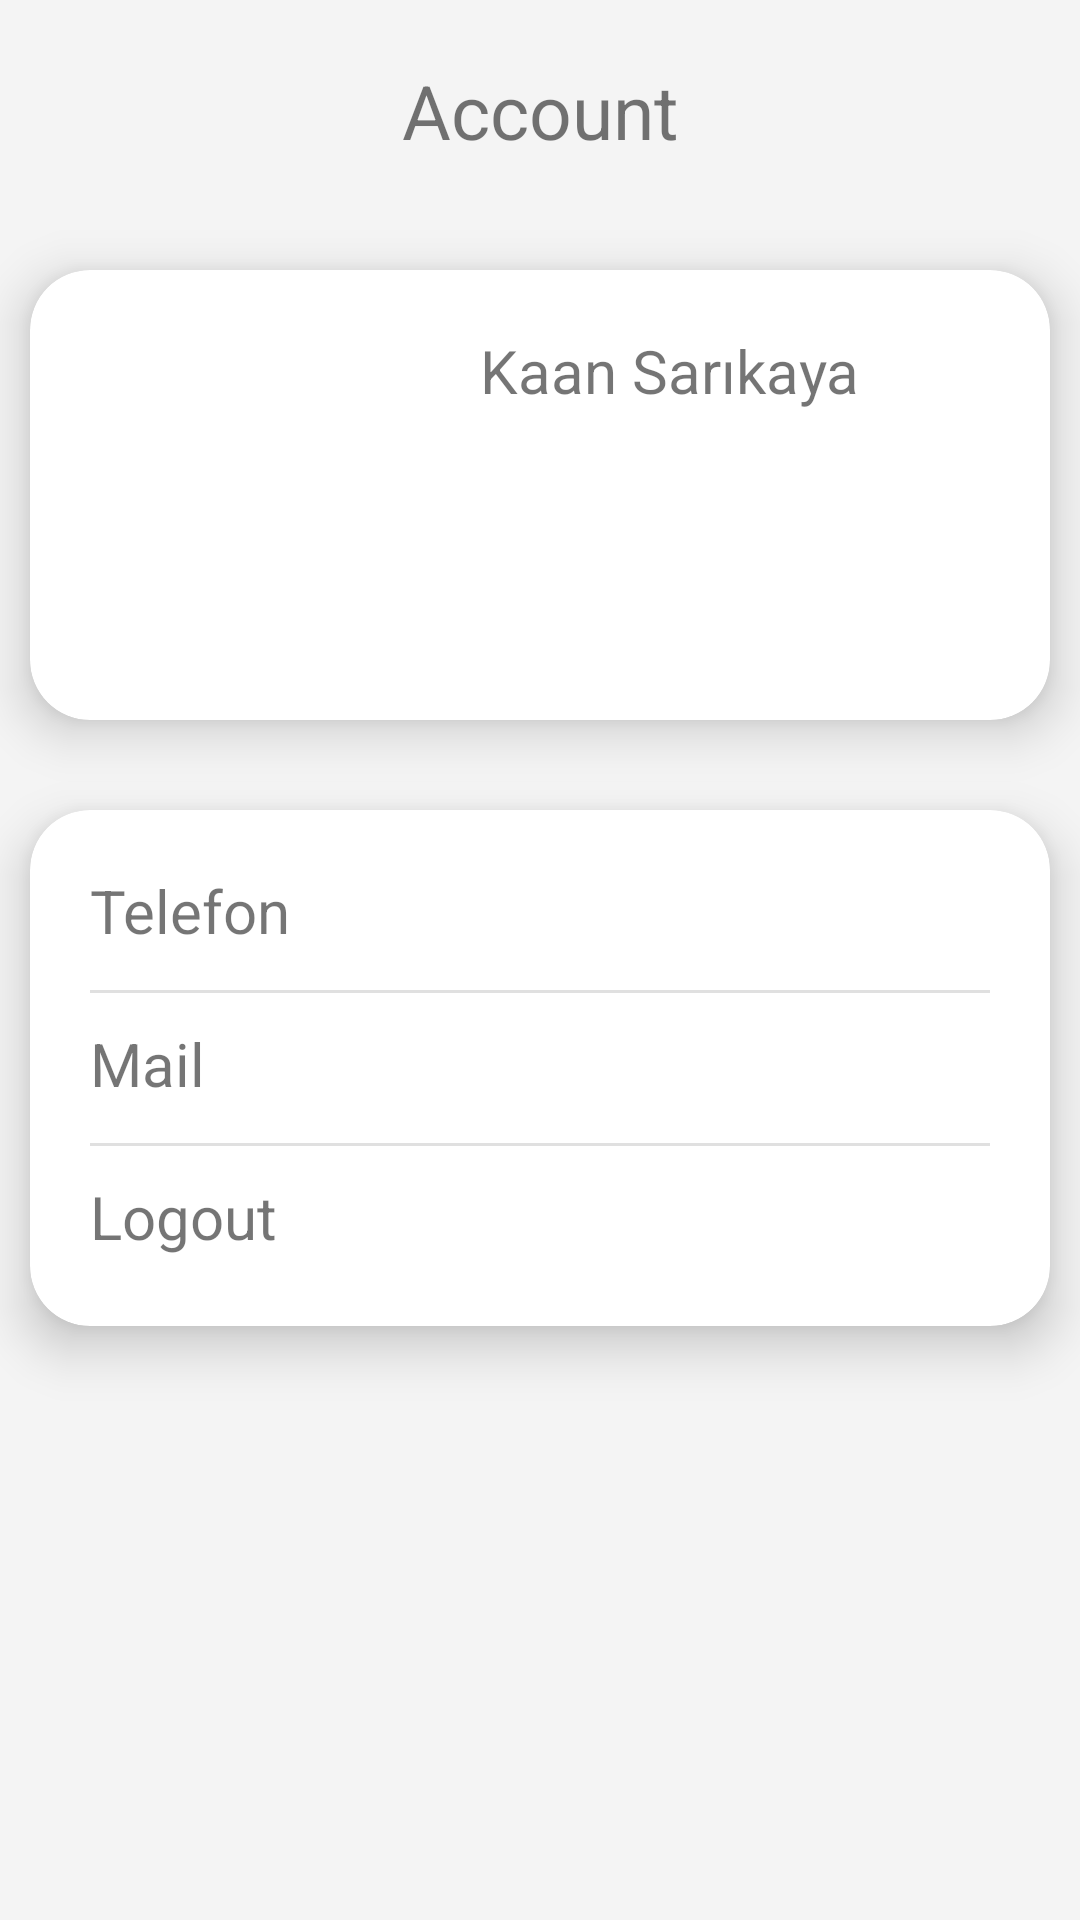

Layout XML and referenced resources for this Android screen:
<!-- AndroidManifest.xml: application theme Theme.CargoApp -->
<!-- res/layout/fragment_profile.xml -->
<?xml version="1.0" encoding="utf-8"?>
<FrameLayout xmlns:android="http://schemas.android.com/apk/res/android"
    xmlns:app="http://schemas.android.com/apk/res-auto"
    xmlns:tools="http://schemas.android.com/tools"
    android:layout_width="match_parent"
    android:layout_height="match_parent"
    android:background="@color/gray"
    tools:context=".ui.ProfileFragment">

    <TextView
        android:layout_width="match_parent"
        android:layout_height="70dp"
        android:layout_marginTop ="20dp"
        android:text="Account"
        android:textAlignment="center"
        android:textSize="25sp" />

    <androidx.cardview.widget.CardView
        android:layout_width="match_parent"
        android:layout_height="150dp"
        android:layout_marginLeft="10dp"
        android:layout_marginTop="90dp"
        android:layout_marginRight="10dp"
        app:cardCornerRadius="20dp"
        app:cardElevation="10dp">

        <ImageView
            android:id="@+id/imageView"
            android:layout_width="100dp"
            android:layout_height="100dp"
            android:layout_margin="20dp"
            android:layout_gravity="center_vertical"
            />

        <TextView
            android:id="@+id/name"
            android:layout_width="wrap_content"
            android:layout_height="wrap_content"
            android:layout_marginStart="150dp"
            android:layout_marginTop="20dp"
            android:textSize="20sp"
            android:text="Kaan Sarıkaya" />


    </androidx.cardview.widget.CardView>

    <androidx.cardview.widget.CardView
        android:layout_width="match_parent"
        android:layout_height="wrap_content"
        android:layout_marginLeft="10dp"
        android:layout_marginTop="270dp"
        android:layout_marginRight="10dp"
        app:cardCornerRadius="20dp"
        app:cardElevation="10dp">

        <LinearLayout
            android:layout_width="match_parent"
            android:layout_height="wrap_content"
            android:layout_margin="20dp"
            android:orientation="vertical">

            <TextView
                android:id="@+id/phone"
                android:layout_width="wrap_content"
                android:layout_height="30dp"
                android:text="Telefon"
                android:textSize="20sp" />

            <View
                style="@style/Divider"
                android:layout_marginBottom="10dp"
                android:layout_marginTop="10dp" />

            <TextView
                android:id="@+id/mail"
                android:layout_width="wrap_content"
                android:layout_height="30dp"
                android:text="Mail"
                android:textSize="20sp" />

            <View
                style="@style/Divider"
                android:layout_marginBottom="10dp"
                android:layout_marginTop="10dp"/>

            <TextView
                android:id="@+id/logout"
                android:layout_width="wrap_content"
                android:layout_height="30dp"
                android:text="Logout"
                android:textSize="20sp" />

        </LinearLayout>
    </androidx.cardview.widget.CardView>


</FrameLayout>
<!-- resources referenced by this layout -->
<resources>
  <color name="gray">#F4F4F4</color>
  <style name="Divider">
          <item name="android:layout_width">match_parent</item>
          <item name="android:layout_height">1dp</item>
          <item name="android:background">?android:attr/listDivider</item>
      </style>
  <style name="Theme.CargoApp" parent="Theme.MaterialComponents.DayNight.NoActionBar">
          
          <item name="colorPrimary">@color/PrimaryColor</item>
          <item name="colorPrimaryVariant">@color/PrimaryColor</item>
          <item name="colorOnPrimary">@color/white</item>
          
          <item name="colorSecondary">@color/teal_200</item>
          <item name="colorSecondaryVariant">@color/teal_700</item>
          <item name="colorOnSecondary">@color/black</item>
          
          <item name="android:statusBarColor" tools:targetApi="l">?attr/colorPrimary</item>
  
          
      </style>
  <color name="PrimaryColor">#673AB7</color>
  <color name="white">#FFFFFFFF</color>
  <color name="teal_200">#FF03DAC5</color>
  <color name="teal_700">#65BAA9</color>
  <color name="black">#FF000000</color>
</resources>
